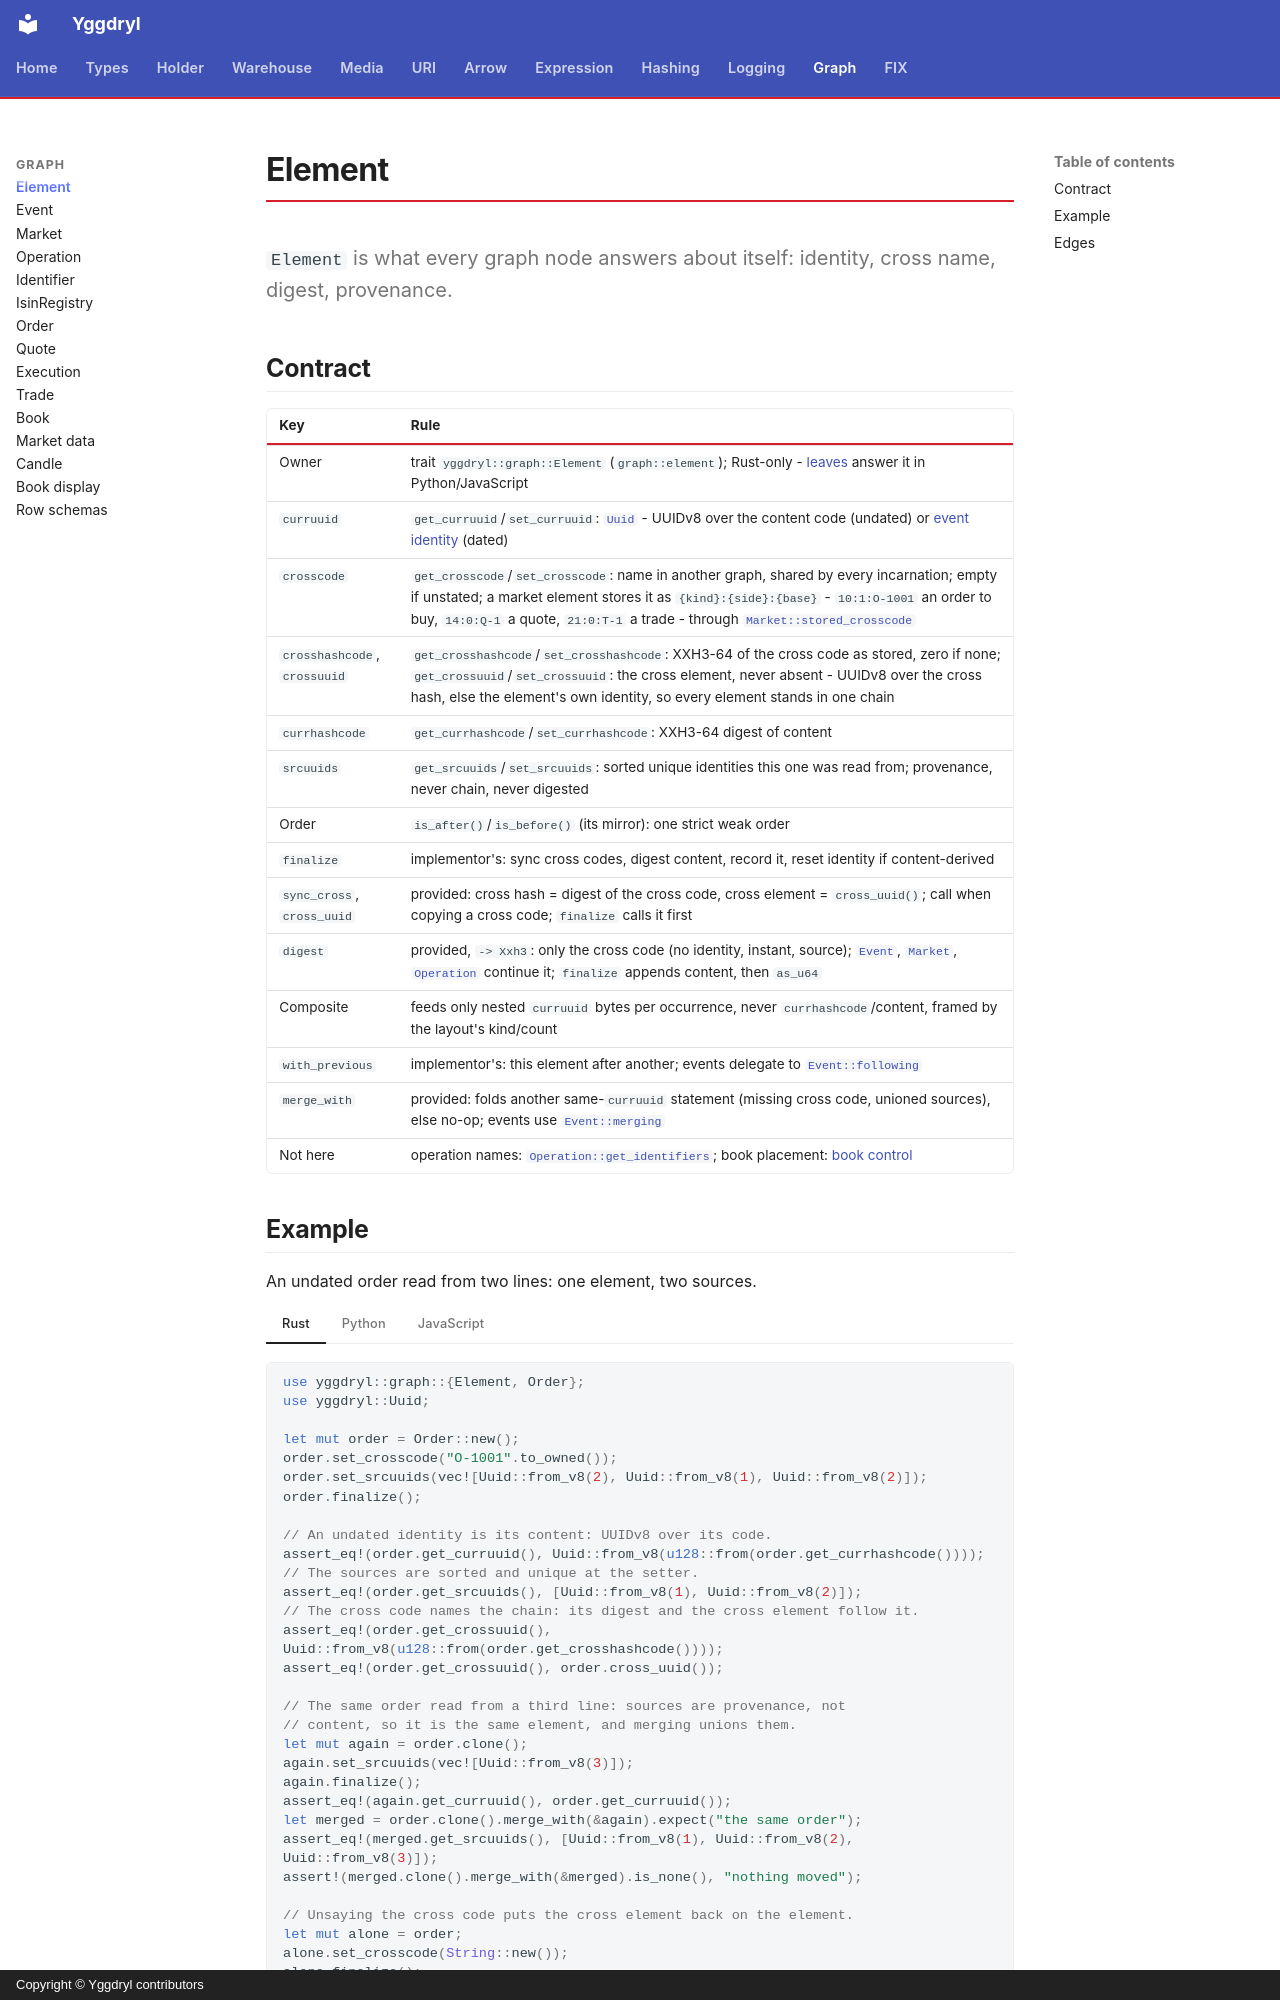

repository: Platob/yggdryl · page: graph/element/index.html · generator: mkdocs · copyright: Copyright © Yggdryl contributors

# Element

`Element` is what every graph node answers about itself: identity, cross name, digest, provenance.

## Contract

| Key | Rule |
| --- | --- |
| Owner | trait `yggdryl::graph::Element` (`graph::element`); Rust-only - [leaves](index.md#leaves) answer it in Python/JavaScript |
| `curruuid` | `get_curruuid`/`set_curruuid`: [`Uuid`](../types/uuid.md) - UUIDv8 over the content code (undated) or [event identity](event.md#identity) (dated) |
| `crosscode` | `get_crosscode`/`set_crosscode`: name in another graph, shared by every incarnation; empty if unstated; a market element stores it as `{kind}:{side}:{base}` - `10:1:O-1001` an order to buy, `14:0:Q-1` a quote, `21:0:T-1` a trade - through [`Market::stored_crosscode`](market.md#sides-and-cross-codes) |
| `crosshashcode`, `crossuuid` | `get_crosshashcode`/`set_crosshashcode`: XXH3-64 of the cross code as stored, zero if none; `get_crossuuid`/`set_crossuuid`: the cross element, never absent - UUIDv8 over the cross hash, else the element's own identity, so every element stands in one chain |
| `currhashcode` | `get_currhashcode`/`set_currhashcode`: XXH3-64 digest of content |
| `srcuuids` | `get_srcuuids`/`set_srcuuids`: sorted unique identities this one was read from; provenance, never chain, never digested |
| Order | `is_after()`/`is_before()` (its mirror): one strict weak order |
| `finalize` | implementor's: sync cross codes, digest content, record it, reset identity if content-derived |
| `sync_cross`, `cross_uuid` | provided: cross hash = digest of the cross code, cross element = `cross_uuid()`; call when copying a cross code; `finalize` calls it first |
| `digest` | provided, `-> Xxh3`: only the cross code (no identity, instant, source); [`Event`](event.md#identity), [`Market`](market.md#contract), [`Operation`](operation.md#contract) continue it; `finalize` appends content, then `as_u64` |
| Composite | feeds only nested `curruuid` bytes per occurrence, never `currhashcode`/content, framed by the layout's kind/count |
| `with_previous` | implementor's: this element after another; events delegate to [`Event::following`](event.md#following) |
| `merge_with` | provided: folds another same-`curruuid` statement (missing cross code, unioned sources), else no-op; events use [`Event::merging`](event.md#merging) |
| Not here | operation names: [`Operation::get_identifiers`](operation.md#identifiers); book placement: [book control](order.md#book-control) |
